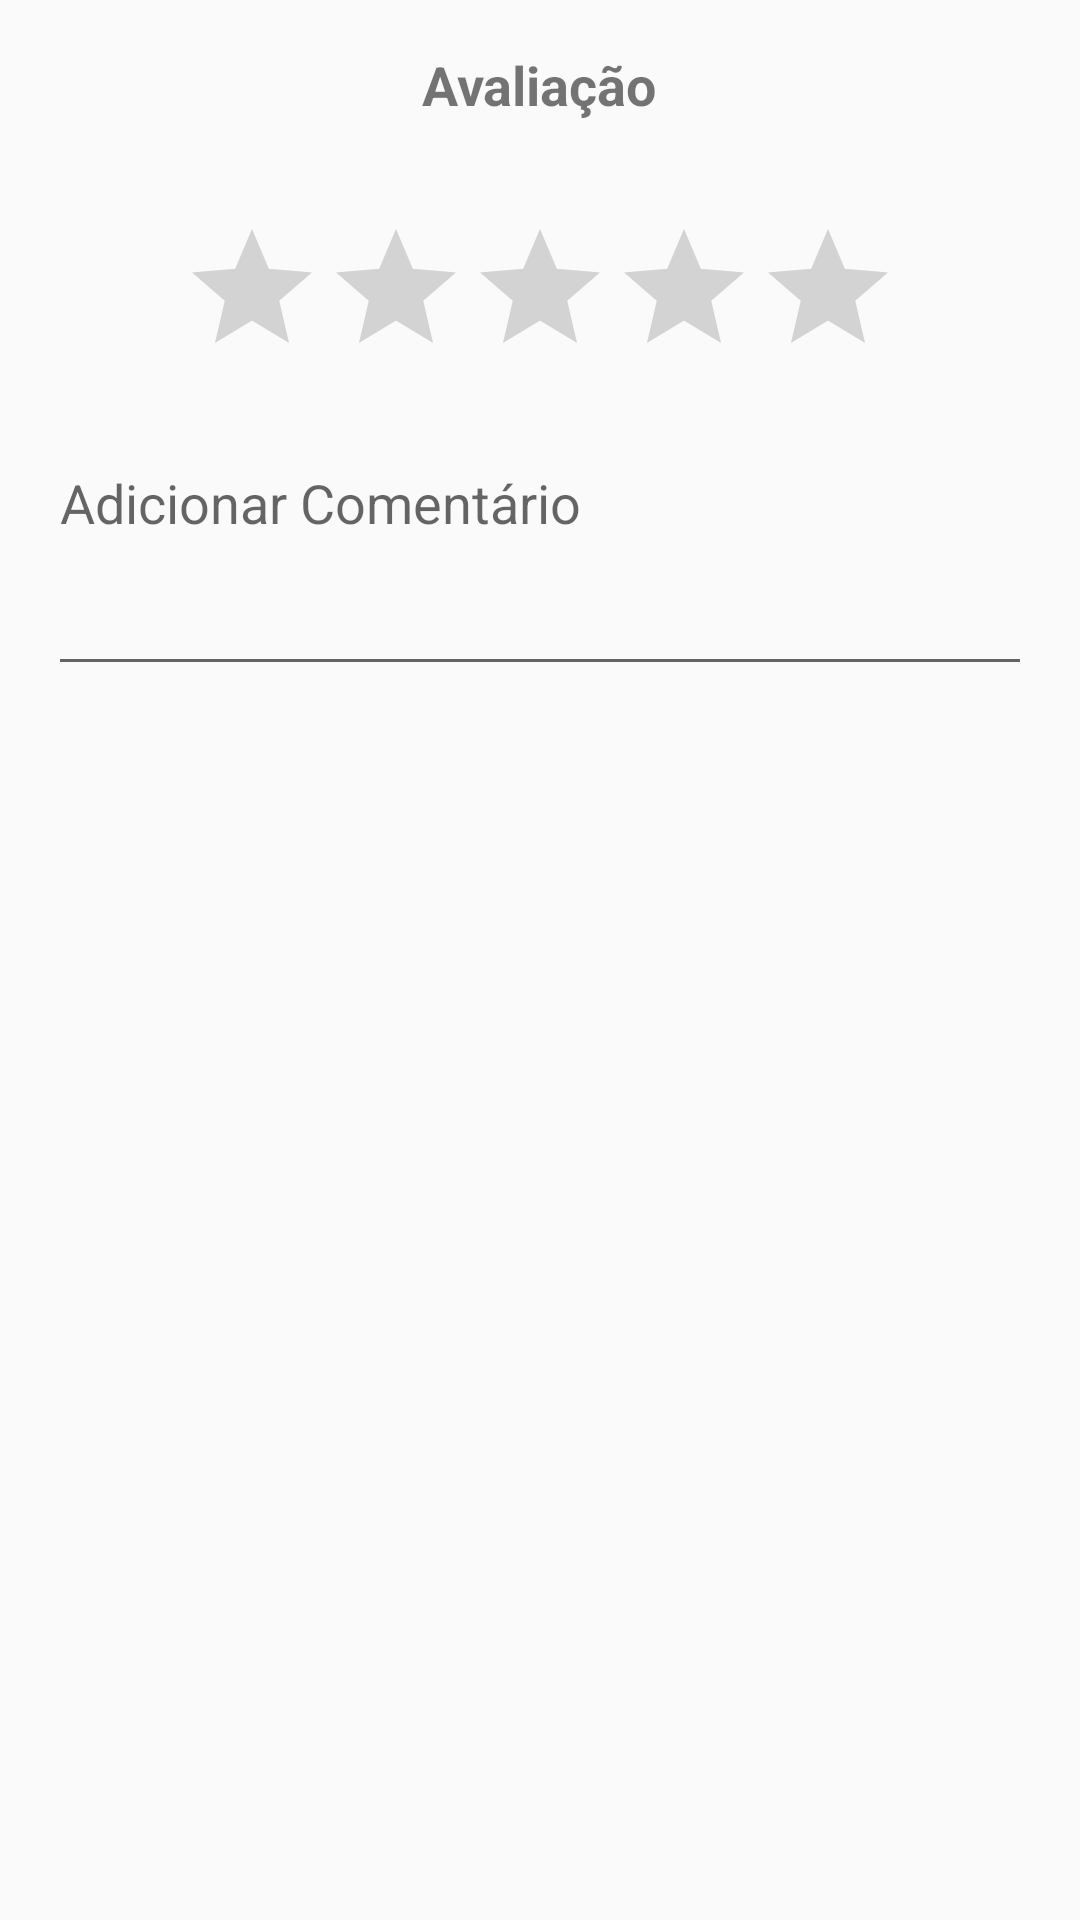

Android layout source for this screen:
<!-- AndroidManifest.xml: application theme Theme.HS -->
<!-- res/layout/rating_dialog_layout.xml -->
<?xml version="1.0" encoding="utf-8"?>
<RelativeLayout xmlns:android="http://schemas.android.com/apk/res/android"
    android:layout_width="match_parent"
    android:layout_height="wrap_content"
    android:padding="16dp">

    <TextView
        android:id="@+id/textViewTitle"
        android:layout_width="wrap_content"
        android:layout_height="wrap_content"
        android:text="Avaliação"
        android:textSize="18sp"
        android:textStyle="bold"
        android:layout_centerHorizontal="true"
        android:layout_marginBottom="16dp"/>

    <RatingBar
        android:id="@+id/ratingBar"
        android:layout_width="wrap_content"
        android:layout_height="wrap_content"
        android:numStars="5"
        android:stepSize="1"
        android:layout_below="@+id/textViewTitle"
        android:layout_centerHorizontal="true"
        android:layout_marginTop="16dp"/>

    <EditText
        android:id="@+id/editTextComment"
        android:layout_width="match_parent"
        android:layout_height="wrap_content"
        android:layout_below="@+id/ratingBar"
        android:layout_marginTop="16dp"
        android:hint="Adicionar Comentário"
        android:inputType="textMultiLine"
        android:gravity="start"
        android:minLines="3"/>

</RelativeLayout>
<!-- resources referenced by this layout -->
<resources>
  <style name="Theme.HS" parent="Base.Theme.HS" />
  <style name="Base.Theme.HS" parent="Theme.AppCompat.Light.NoActionBar">
          
          
      </style>
</resources>
